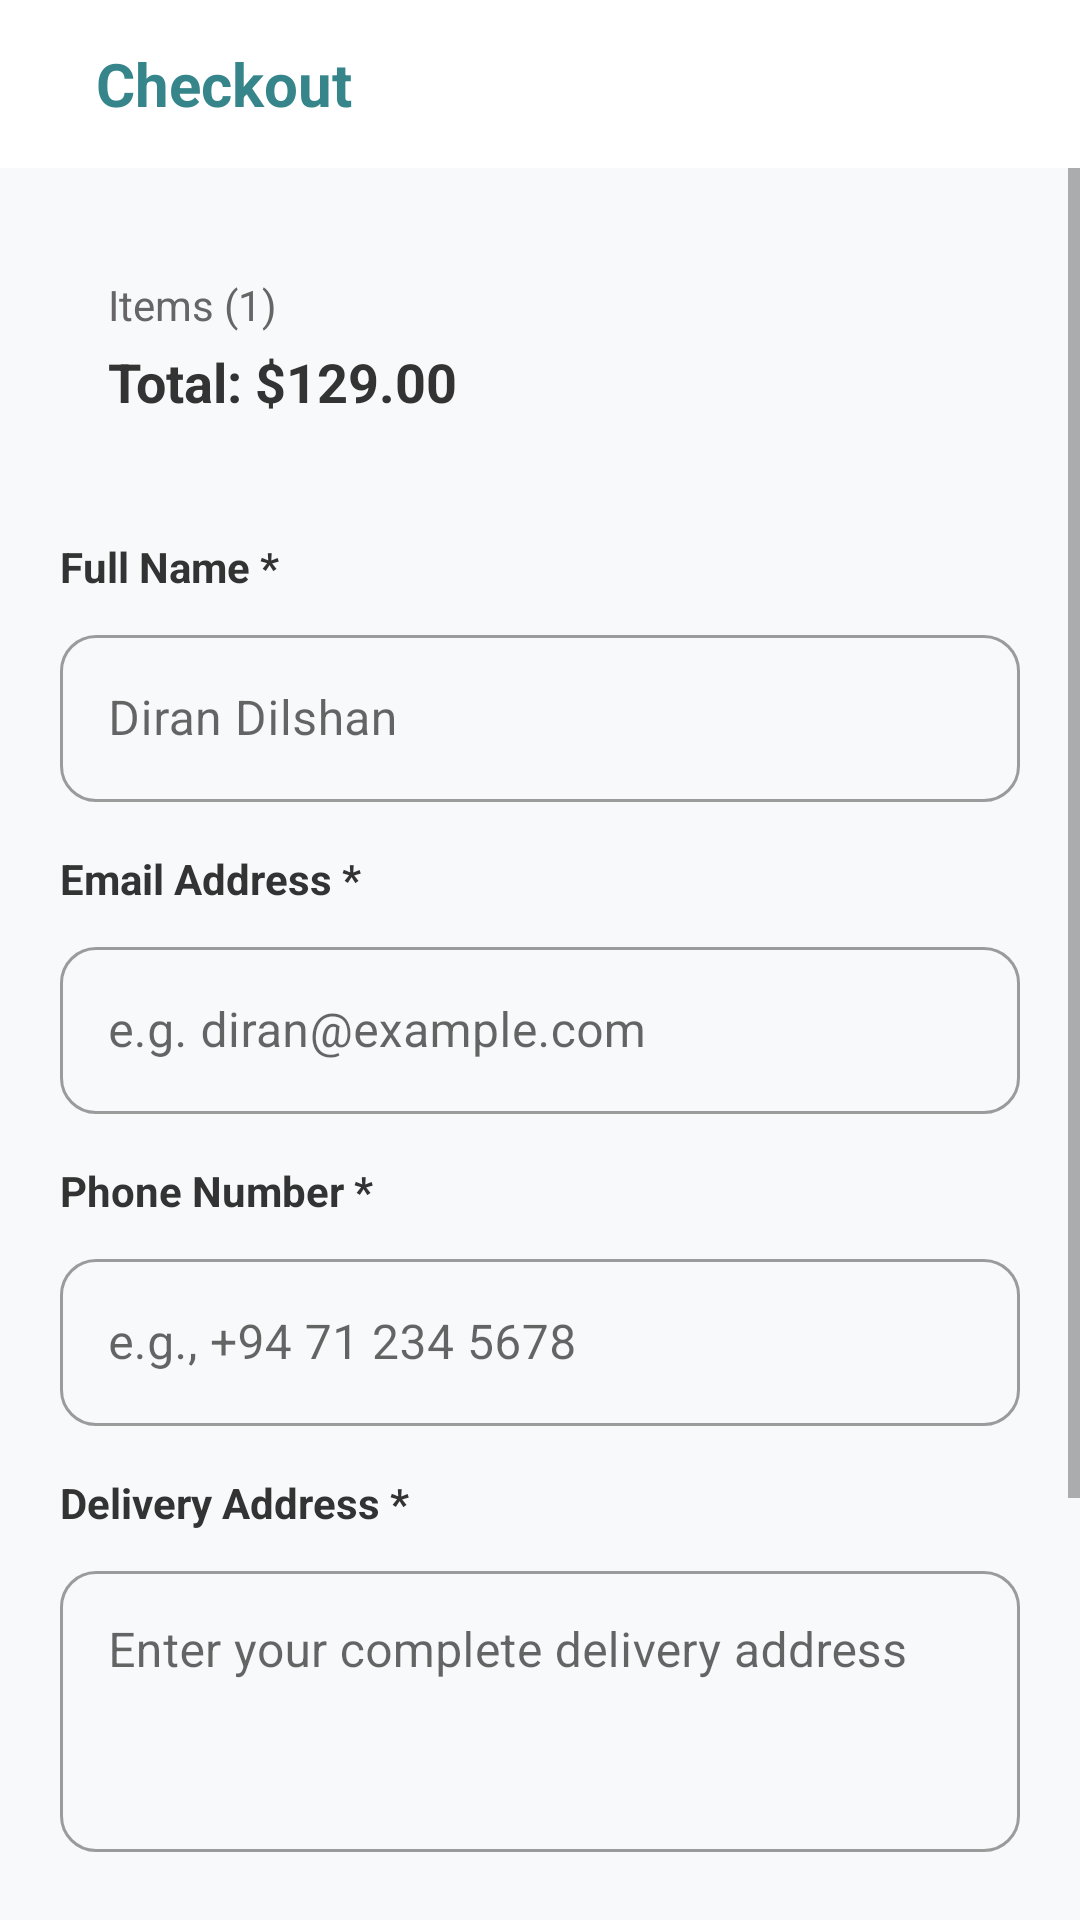

Produce the Android XML layout that renders to this screen, including the resource entries it uses.
<!-- AndroidManifest.xml: application theme Theme.Final_Projects -->
<!-- res/layout/activity_checkout.xml -->
<?xml version="1.0" encoding="utf-8"?>
<androidx.constraintlayout.widget.ConstraintLayout xmlns:android="http://schemas.android.com/apk/res/android"
    xmlns:app="http://schemas.android.com/apk/res-auto"
    xmlns:tools="http://schemas.android.com/tools"
    android:layout_width="match_parent"
    android:layout_height="match_parent"
    android:background="#F8F9FA"
    tools:context=".CheckoutActivity">

    
    <androidx.appcompat.widget.Toolbar
        android:id="@+id/checkout_toolbar"
        android:layout_width="match_parent"
        android:layout_height="?attr/actionBarSize"
        android:background="@color/white"
        app:layout_constraintTop_toTopOf="parent">

        <RelativeLayout
            android:layout_width="match_parent"
            android:layout_height="match_parent">

            <TextView
                android:layout_width="wrap_content"
                android:layout_height="wrap_content"
                android:layout_centerVertical="true"
                android:layout_marginStart="16dp"
                android:text="@string/checkout_title"
                android:textColor="@color/brand_dark_teal"
                android:textSize="20sp"
                android:textStyle="bold" />

            <ImageButton
                android:id="@+id/btn_close_checkout"
                android:layout_width="48dp"
                android:layout_height="48dp"
                android:layout_alignParentEnd="true"
                android:background="?attr/selectableItemBackgroundBorderless"
                android:src="@drawable/ic_close"
                android:contentDescription="@string/btn_cancel"
                app:tint="#999999" />
        </RelativeLayout>
    </androidx.appcompat.widget.Toolbar>

    <ScrollView
        android:layout_width="match_parent"
        android:layout_height="0dp"
        app:layout_constraintBottom_toBottomOf="parent"
        app:layout_constraintTop_toBottomOf="@id/checkout_toolbar">

        <LinearLayout
            android:layout_width="match_parent"
            android:layout_height="wrap_content"
            android:orientation="vertical"
            android:padding="20dp">

            
            <LinearLayout
                android:layout_width="match_parent"
                android:layout_height="wrap_content"
                android:background="@drawable/category_bg"
                android:backgroundTint="#F0F4F8"
                android:orientation="vertical"
                android:padding="16dp">

                <TextView
                    android:id="@+id/checkout_items_count"
                    android:layout_width="wrap_content"
                    android:layout_height="wrap_content"
                    android:text="Items (1)"
                    android:textColor="#666666"
                    android:textSize="14sp" />

                <TextView
                    android:id="@+id/checkout_total_amount"
                    android:layout_width="wrap_content"
                    android:layout_height="wrap_content"
                    android:layout_marginTop="4dp"
                    android:text="Total: $129.00"
                    android:textColor="#333333"
                    android:textSize="18sp"
                    android:textStyle="bold" />
            </LinearLayout>

            
            <TextView
                android:layout_width="wrap_content"
                android:layout_height="wrap_content"
                android:layout_marginTop="24dp"
                android:text="@string/label_full_name"
                android:textColor="#333333"
                android:textStyle="bold" />

            <com.google.android.material.textfield.TextInputLayout
                style="@style/Widget.MaterialComponents.TextInputLayout.OutlinedBox"
                android:layout_width="match_parent"
                android:layout_height="wrap_content"
                android:layout_marginTop="8dp"
                app:boxCornerRadiusBottomEnd="12dp"
                app:boxCornerRadiusBottomStart="12dp"
                app:boxCornerRadiusTopEnd="12dp"
                app:boxCornerRadiusTopStart="12dp">

                <com.google.android.material.textfield.TextInputEditText
                    android:id="@+id/checkout_name"
                    android:layout_width="match_parent"
                    android:layout_height="wrap_content"
                    android:hint="Diran Dilshan" />
            </com.google.android.material.textfield.TextInputLayout>

            <TextView
                android:layout_width="wrap_content"
                android:layout_height="wrap_content"
                android:layout_marginTop="16dp"
                android:text="@string/label_email"
                android:textColor="#333333"
                android:textStyle="bold" />

            <com.google.android.material.textfield.TextInputLayout
                style="@style/Widget.MaterialComponents.TextInputLayout.OutlinedBox"
                android:layout_width="match_parent"
                android:layout_height="wrap_content"
                android:layout_marginTop="8dp"
                app:boxCornerRadiusBottomEnd="12dp"
                app:boxCornerRadiusBottomStart="12dp"
                app:boxCornerRadiusTopEnd="12dp"
                app:boxCornerRadiusTopStart="12dp">

                <com.google.android.material.textfield.TextInputEditText
                    android:id="@+id/checkout_email"
                    android:layout_width="match_parent"
                    android:layout_height="wrap_content"
                    android:hint="e.g. diran@example.com"
                    android:inputType="textEmailAddress" />
            </com.google.android.material.textfield.TextInputLayout>

            <TextView
                android:layout_width="wrap_content"
                android:layout_height="wrap_content"
                android:layout_marginTop="16dp"
                android:text="@string/label_phone_number"
                android:textColor="#333333"
                android:textStyle="bold" />

            <com.google.android.material.textfield.TextInputLayout
                style="@style/Widget.MaterialComponents.TextInputLayout.OutlinedBox"
                android:layout_width="match_parent"
                android:layout_height="wrap_content"
                android:layout_marginTop="8dp"
                app:boxCornerRadiusBottomEnd="12dp"
                app:boxCornerRadiusBottomStart="12dp"
                app:boxCornerRadiusTopEnd="12dp"
                app:boxCornerRadiusTopStart="12dp">

                <com.google.android.material.textfield.TextInputEditText
                    android:id="@+id/checkout_phone"
                    android:layout_width="match_parent"
                    android:layout_height="wrap_content"
                    android:hint="e.g., +94 71 234 5678"
                    android:inputType="phone" />
            </com.google.android.material.textfield.TextInputLayout>

            <TextView
                android:layout_width="wrap_content"
                android:layout_height="wrap_content"
                android:layout_marginTop="16dp"
                android:text="@string/label_delivery_address"
                android:textColor="#333333"
                android:textStyle="bold" />

            <com.google.android.material.textfield.TextInputLayout
                style="@style/Widget.MaterialComponents.TextInputLayout.OutlinedBox"
                android:layout_width="match_parent"
                android:layout_height="wrap_content"
                android:layout_marginTop="8dp"
                app:boxCornerRadiusBottomEnd="12dp"
                app:boxCornerRadiusBottomStart="12dp"
                app:boxCornerRadiusTopEnd="12dp"
                app:boxCornerRadiusTopStart="12dp">

                <com.google.android.material.textfield.TextInputEditText
                    android:id="@+id/checkout_address"
                    android:layout_width="match_parent"
                    android:layout_height="wrap_content"
                    android:gravity="top"
                    android:hint="Enter your complete delivery address"
                    android:inputType="textMultiLine"
                    android:lines="3" />
            </com.google.android.material.textfield.TextInputLayout>

            
            <com.google.android.material.button.MaterialButton
                android:id="@+id/btn_proceed_confirm"
                android:layout_width="match_parent"
                android:layout_height="56dp"
                android:layout_marginTop="32dp"
                android:backgroundTint="@color/brand_medium_teal"
                android:text="@string/btn_proceed_confirm"
                android:textAllCaps="false"
                android:textStyle="bold"
                app:cornerRadius="12dp" />

            <com.google.android.material.button.MaterialButton
                android:id="@+id/btn_cancel_checkout"
                style="@style/Widget.MaterialComponents.Button.OutlinedButton"
                android:layout_width="match_parent"
                android:layout_height="56dp"
                android:layout_marginTop="12dp"
                android:layout_marginBottom="32dp"
                android:text="@string/btn_cancel"
                android:textAllCaps="false"
                android:textColor="#333333"
                app:cornerRadius="12dp"
                app:strokeColor="#DDDDDD" />

        </LinearLayout>
    </ScrollView>

</androidx.constraintlayout.widget.ConstraintLayout>
<!-- resources referenced by this layout -->
<resources>
  <color name="brand_dark_teal">#35858B</color>
  <color name="brand_medium_teal">#5CBDB9</color>
  <color name="white">#FFFFFFFF</color>
  <string name="btn_cancel">Cancel</string>
  <string name="btn_proceed_confirm">✓ Proceed to Confirm</string>
  <string name="checkout_title">Checkout</string>
  <string name="label_delivery_address">Delivery Address *</string>
  <string name="label_email">Email Address *</string>
  <string name="label_full_name">Full Name *</string>
  <string name="label_phone_number">Phone Number *</string>
  <style name="Theme.Final_Projects" parent="Theme.MaterialComponents.DayNight.NoActionBar">
          
          <item name="colorPrimary">@color/purple_500</item>
          <item name="colorPrimaryVariant">@color/purple_700</item>
          <item name="colorOnPrimary">@color/white</item>
          
          <item name="colorSecondary">@color/teal_200</item>
          <item name="colorSecondaryVariant">@color/teal_700</item>
          <item name="colorOnSecondary">@color/black</item>
          
          <item name="android:statusBarColor">?attr/colorPrimaryVariant</item>
          
      </style>
  <color name="purple_500">#35858B</color>
  <color name="purple_700">#2A6A6F</color>
  <color name="teal_200">#5CBDB9</color>
  <color name="teal_700">#35858B</color>
  <color name="black">#FF000000</color>
</resources>
